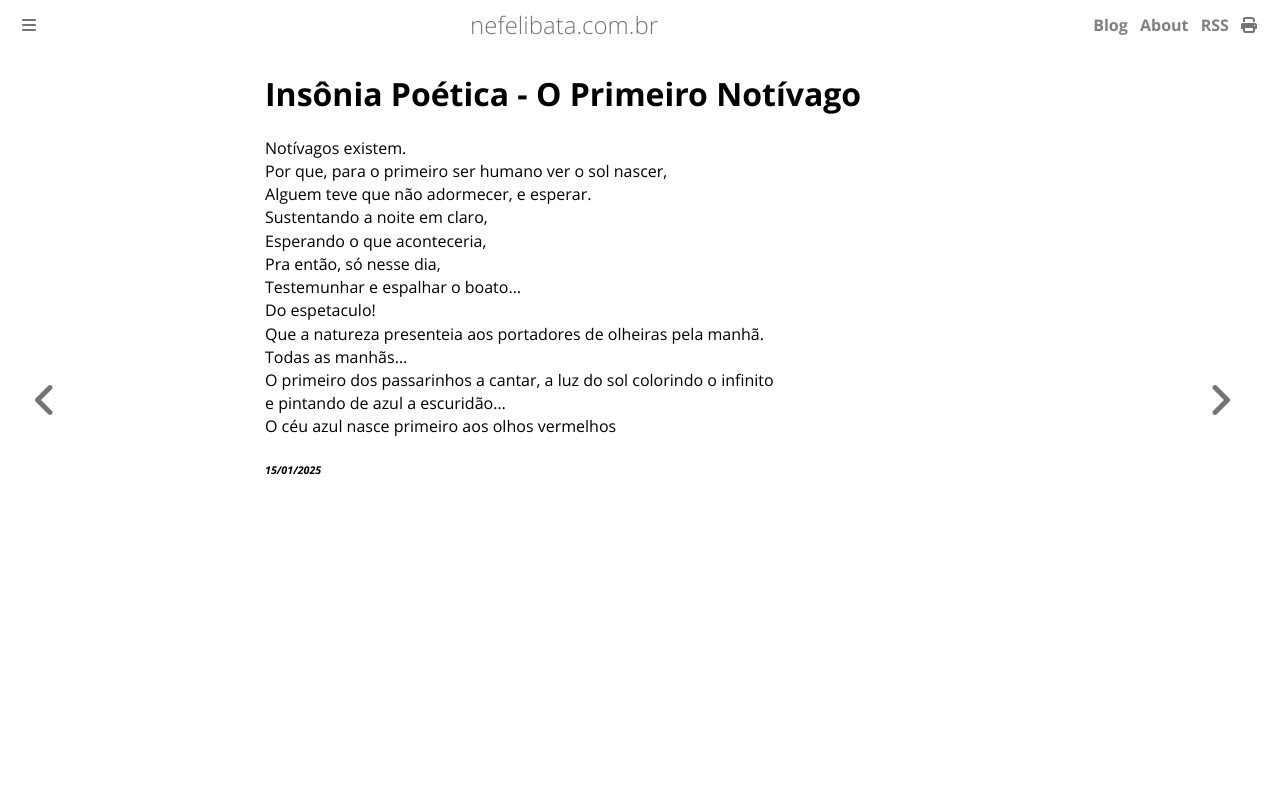

repository: ameopoema/nefelibata · page: 2025-01-15-O_Primeiro_Notívago.html · generator: mdbook

# Insônia Poética - O Primeiro Notívago  
Notívagos existem.  
Por que, para o primeiro ser humano ver o sol nascer,  
Alguem teve que não adormecer, e esperar.  
Sustentando a noite em claro,  
Esperando o que aconteceria,  
Pra então, só nesse dia,  
Testemunhar e espalhar o boato...  
Do espetaculo!  
Que a natureza presenteia aos portadores de olheiras pela manhã.  
Todas as manhãs...  
O primeiro dos passarinhos a cantar, a luz do sol colorindo o infinito  
e pintando de azul a escuridão...  
O céu azul nasce primeiro aos olhos vermelhos  


###### *15/01/2025*  
&nbsp;<br>
&nbsp;<br>
&nbsp;<br>
&nbsp;<br>
&nbsp;<br>
